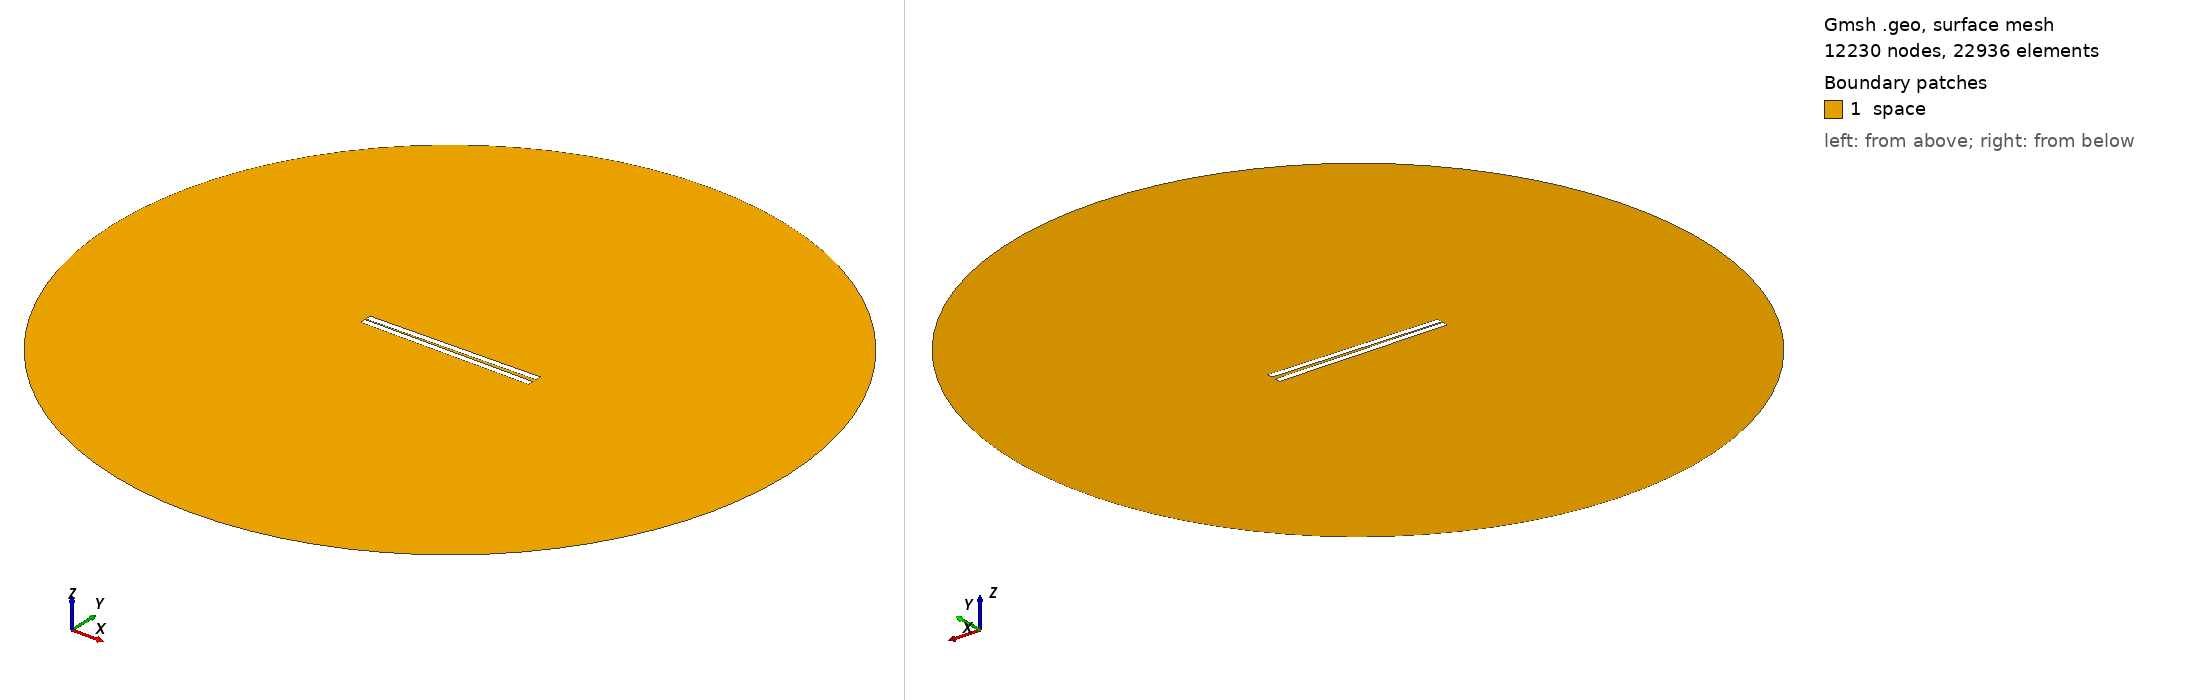

Gmsh geometry script, surface-meshed: 12230 nodes, 22936 surface elements. Boundary patches (legend numbers): 1 space. Left view from above one corner, right view from below the opposite corner. Legend entries are the model's physical surfaces. The drawing asked Gmsh for element sizes between 1% and 20% of the model's largest extent; the script's own settings can give other sizes.

=== 301.geo (drawn) ===
// Set the geometry kernel
SetFactory("OpenCASCADE");

//---------------------------------------
// Rectangles
//---------------------------------------

// Rectangle 1 (top)
Point(1) = {-49.733333333333334, 0.75, 0, 1.0};
Point(2) = {49.733333333333334, 0.75, 0, 1.0};
Point(3) = {49.733333333333334, 4.216666666666667, 0, 1.0};
Point(4) = {-49.733333333333334, 4.216666666666667, 0, 1.0};

Line(1) = {1, 2};
Line(2) = {2, 3};
Line(3) = {3, 4};
Line(4) = {4, 1};

Line Loop(1) = {1, 2, 3, 4};
Plane Surface(1) = {1};

Rotate { {0, 0, 1}, {0,  0.75,  0}, 0.017 } {
  Surface{1};
}

// Rectangle 2 (bottom)
Point(5) = {-49.733333333333334, -0.75, 0, 1.0};
Point(6) = {49.733333333333334, -0.75, 0, 1.0};
Point(7) = {49.733333333333334, -4.216666666666667, 0, 1.0};
Point(8) = {-49.733333333333334, -4.216666666666667, 0, 1.0};

Line(5) = {5, 6};
Line(6) = {6, 7};
Line(7) = {7, 8};
Line(8) = {8, 5};

Line Loop(2) = {5, 6, 7, 8};
Plane Surface(2) = {2}; 


//---------------------------------------
// Circle
//---------------------------------------

// Define points
Point(9) = {0, 0, 0};        // Center
Point(10) = {200, 0, 0};     // Start point
Point(11) = {0, 200, 0};     // 90 degrees
Point(12) = {-200, 0, 0};    // 180 degrees
Point(13) = {0, -200, 0};    // 270 degrees

// Define circle arcs (each needs start, center, end)
Circle(9) = {10, 9, 11};
Circle(10) = {11, 9, 12};
Circle(11) = {12, 9, 13};
Circle(12) = {13, 9, 10};

// Define curve loop and surface if needed
Curve Loop(3) = {9, 10, 11, 12};
Surface(3) = {3};

// Subtract Rectangles from Circle
BooleanDifference{ Surface{3}; Delete; }{ Surface{1}; Surface{2}; Delete; }

//---------------------------------------
// Transfinite Lines and Surface
//---------------------------------------
r = 7;
Transfinite Line {1, 3} = 50*r Using Progression 1;
Transfinite Line {2, 4} = 2*r Using Progression 1;
Transfinite Line {5, 7} = 50*r Using Progression 1;
Transfinite Line {6, 8} = 2*r Using Progression 1;
Transfinite Line {9, 10, 11, 12} = 20 Using Progression 1;

//---------------------------------------
// Define Physical Groups
//---------------------------------------                

//--- Physical Curves
// Physical groups for boundaries
Physical Line("force_segment", 10) = {1};
Physical Line("upper_plate", 11) = {2, 3, 4};
Physical Line("lower_plate", 12) = {5, 6, 7, 8};
Physical Line("boundary", 20) = {9, 10, 11, 12};

//--- Physical Surfaces
Physical Surface("space", 30) = {3};

//---------------------------------------
// 6. Generate the Mesh
//---------------------------------------
Mesh 2;  // 2D mesh generation
